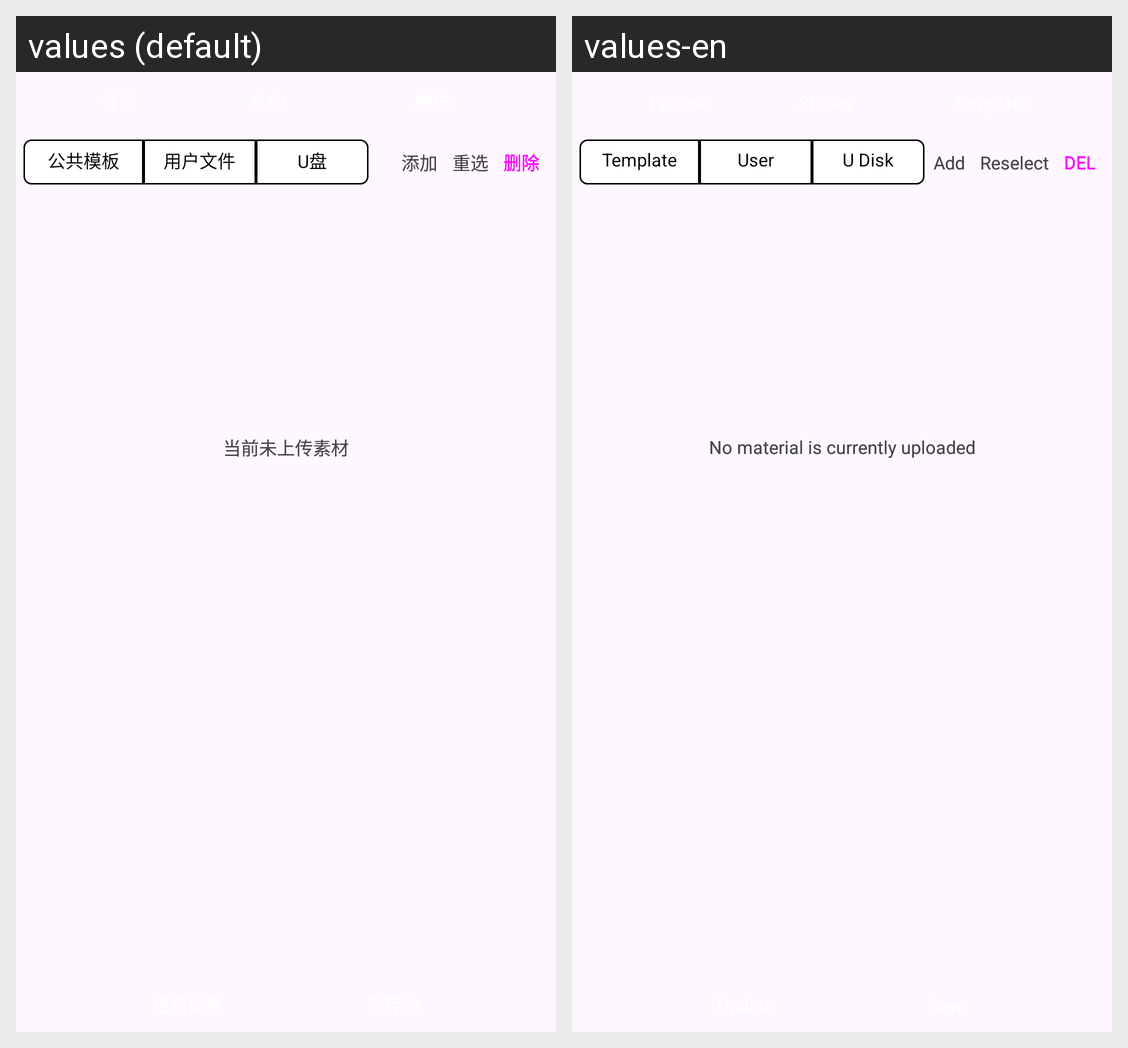

Translations of the strings shown on this Android screen, per locale in the grid:
Android screen res/layout/float_window_live_setting_material.xml rendered under 2 locales, left to right: values (default), values-en. Device: Nexus 5 (rendered at 1080×1920; each locale shown at half size, 540×960, under a caption strip naming it); theme Theme.AppDesktopNewUI.
Strings drawn on this screen, with the default value and each locale's value (text and hints the layout hard-codes, and strings that could not be matched under every locale, appear in the picture but are not listed):

common_file
  values: 公共模板
  values-en: Template

user_file
  values: 用户文件
  values-en: User

usb_file
  values: U盘
  values-en: U Disk

wx_program_code2
  values: 添加
  values-en: Add

reselect
  values: 重选
  values-en: Reselect

delete
  values: 删除
  values-en: DEL

material_tip
  values: 当前未上传素材
  values-en: No material is currently uploaded
